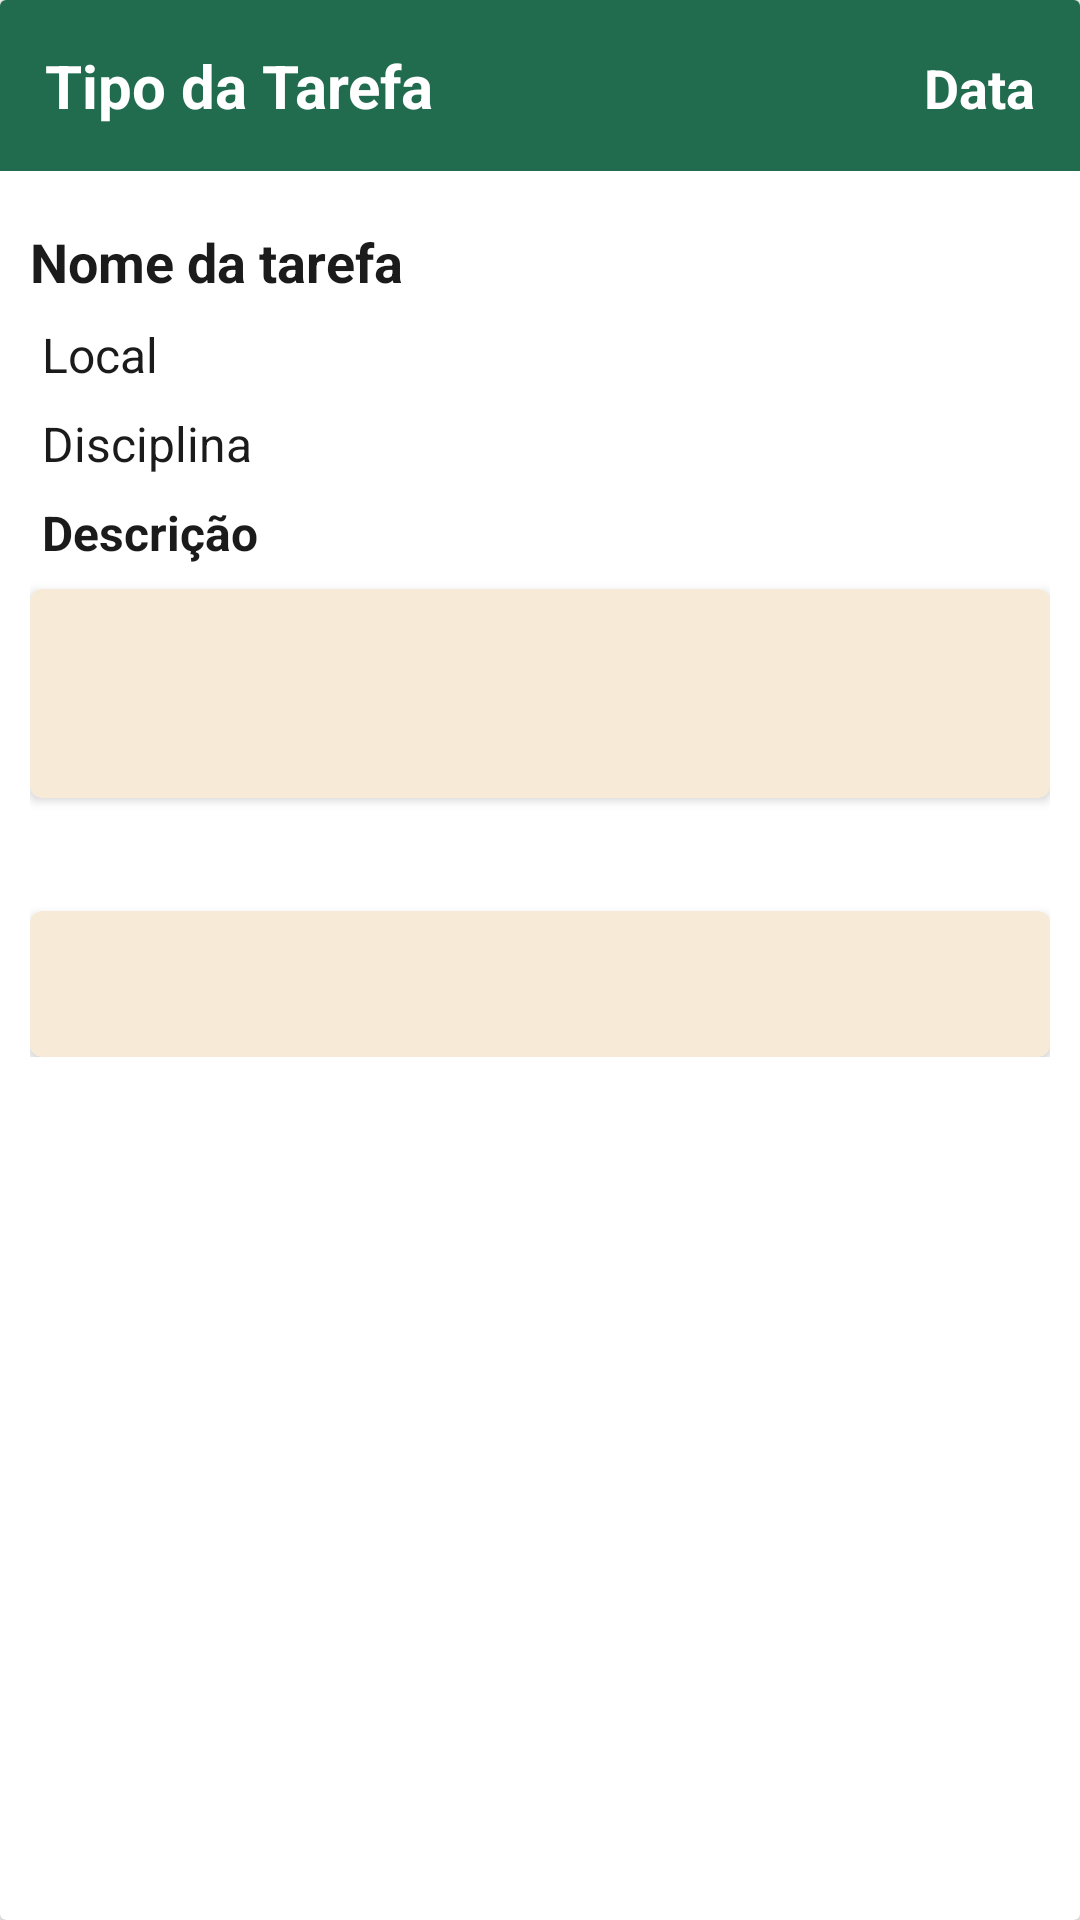

The Android layout XML behind this screen, and the referenced resources:
<!-- AndroidManifest.xml: application theme Theme.TcheOrganiza -->
<!-- res/layout/dialog_task_details.xml -->
<?xml version="1.0" encoding="utf-8"?>
<androidx.cardview.widget.CardView xmlns:android="http://schemas.android.com/apk/res/android"
    xmlns:app="http://schemas.android.com/apk/res-auto"
    xmlns:tools="http://schemas.android.com/tools"
    android:layout_width="match_parent"
    android:layout_height="wrap_content"
    android:layout_margin="16dp"
    android:padding="5dp">

    <ScrollView
        android:layout_width="match_parent"
        android:layout_height="wrap_content"
        android:fillViewport="true">

        <LinearLayout
            android:layout_width="match_parent"
            android:layout_height="wrap_content"
            android:layout_marginBottom="15dp"
            android:orientation="vertical">

            
            <LinearLayout
                android:layout_width="match_parent"
                android:layout_height="wrap_content"
                android:layout_marginBottom="8dp"
                android:background="@color/color_primary"
                android:orientation="horizontal"
                android:padding="15dp"
                android:weightSum="2">

                <TextView
                    android:id="@+id/text_view_task_type"
                    android:layout_width="0dp"
                    android:layout_height="wrap_content"
                    android:layout_weight="1"
                    android:text="Tipo da Tarefa"
                    android:textColor="@color/color_on_primary"
                    android:textSize="20sp"
                    android:textStyle="bold" />

                <TextView
                    android:id="@+id/text_view_task_date"
                    android:layout_width="0dp"
                    android:layout_height="wrap_content"
                    android:layout_weight="1"
                    android:text="Data"
                    android:textAlignment="textEnd"
                    android:textColor="@color/color_on_primary"
                    android:textSize="18sp"
                    android:textStyle="bold" />
            </LinearLayout>

            <LinearLayout
                android:layout_width="match_parent"
                android:layout_height="wrap_content"
                android:layout_margin="10dp"
                android:orientation="vertical">
                
                <TextView
                    android:id="@+id/text_view_task_name"
                    android:layout_width="wrap_content"
                    android:layout_height="wrap_content"
                    android:layout_marginBottom="8dp"
                    android:text="Nome da tarefa"
                    android:textColor="?attr/colorOnSurface"
                    android:textSize="18sp"
                    android:textStyle="bold" />

                
                <TextView
                    android:id="@+id/text_view_task_local"
                    android:layout_width="wrap_content"
                    android:layout_height="wrap_content"
                    android:layout_marginStart="4dp"
                    android:layout_marginBottom="8dp"
                    android:text="Local"
                    android:textColor="?attr/colorOnSurface"
                    android:textSize="16sp"
                    android:visibility="visible" />

                
                <TextView
                    android:id="@+id/text_view_task_course"
                    android:layout_width="wrap_content"
                    android:layout_height="wrap_content"
                    android:layout_marginStart="4dp"
                    android:layout_marginBottom="8dp"
                    android:text="Disciplina"
                    android:textColor="?attr/colorOnSurface"
                    android:textSize="16sp" />

                
                <TextView
                    android:id="@+id/text_view_task_description_title"
                    android:layout_width="match_parent"
                    android:layout_height="wrap_content"
                    android:layout_marginStart="4dp"
                    android:layout_marginBottom="8dp"
                    android:textStyle="bold"
                    android:text="Descrição"
                    android:textColor="?attr/colorOnSurface"
                    android:textSize="16sp" />

                <androidx.cardview.widget.CardView
                    android:layout_width="match_parent"
                    android:layout_height="wrap_content"
                    android:elevation="5dp"
                    app:cardBackgroundColor="@color/color_surface"
                    app:cardCornerRadius="4dp">

                    <TextView
                        android:id="@+id/text_view_task_description"
                        style="out"
                        android:layout_width="match_parent"
                        android:layout_height="wrap_content"
                        android:layout_margin="5dp"
                        android:maxLines="8"
                        android:minLines="3"
                        android:scrollbars="vertical"
                        android:textColor="?attr/colorOnSurface"
                        android:textSize="16sp"
                        tools:text="Descrição" />
                </androidx.cardview.widget.CardView>

                <TextView
                    android:id="@+id/text_view_task_content_title"
                    android:layout_width="match_parent"
                    android:layout_height="wrap_content"
                    android:layout_marginTop="8dp"
                    android:textColor="?attr/colorOnSurface"
                    android:textStyle="bold"
                    android:textSize="16sp"
                    android:visibility="visible"
                    tools:text="Conteúdo da Prova" />

                
                <androidx.cardview.widget.CardView
                    android:layout_width="match_parent"
                    android:layout_height="wrap_content"
                    android:layout_marginTop="8dp"
                    android:elevation="5dp"
                    app:cardBackgroundColor="@color/color_surface"
                    app:cardCornerRadius="4dp">


                    <TextView
                        android:id="@+id/text_view_task_content"
                        android:layout_width="match_parent"
                        android:layout_height="wrap_content"
                        android:layout_marginStart="4dp"
                        android:layout_marginBottom="8dp"
                        android:maxLines="6"
                        android:minLines="2"
                        android:textColor="?attr/colorOnSurface"
                        android:textSize="16sp"
                        android:visibility="visible"
                        tools:text="Conteúdo da Prova" />
                </androidx.cardview.widget.CardView>
            </LinearLayout>
        </LinearLayout>
    </ScrollView>

</androidx.cardview.widget.CardView>
<!-- resources referenced by this layout -->
<resources>
  <color name="color_on_primary">#FFFFFF</color>
  <color name="color_primary">#216C4F</color>
  <color name="color_surface">#F7EBD8</color>
  <style name="Theme.TcheOrganiza" parent="Theme.MaterialComponents.DayNight.DarkActionBar">
          
          <item name="colorPrimary">@color/color_primary</item>
          <item name="colorPrimaryVariant">@color/color_primary</item> 
          <item name="colorOnPrimary">@color/color_on_primary</item>
  
          
          <item name="colorSecondary">@color/color_secondary</item>
          <item name="colorSecondaryVariant">@color/color_secondary</item>
          <item name="colorOnSecondary">@color/color_on_secondary</item>
  
          
          
  
          
          <item name="android:colorBackground">@color/color_background</item>
          <item name="colorOnBackground">@color/color_on_background</item>
          <item name="colorSurface">@color/color_surface</item>
          <item name="colorOnSurface">@color/color_on_surface</item>
  
          
          <item name="android:statusBarColor">@color/color_primary</item>
  
      </style>
  <color name="color_secondary">#F4A950</color>
  <color name="color_on_secondary">#1B1B1B</color>
  <color name="color_background">#FAFAF8</color>
  <color name="color_on_background">#1B1B1B</color>
  <color name="color_on_surface">#1B1B1B</color>
</resources>
